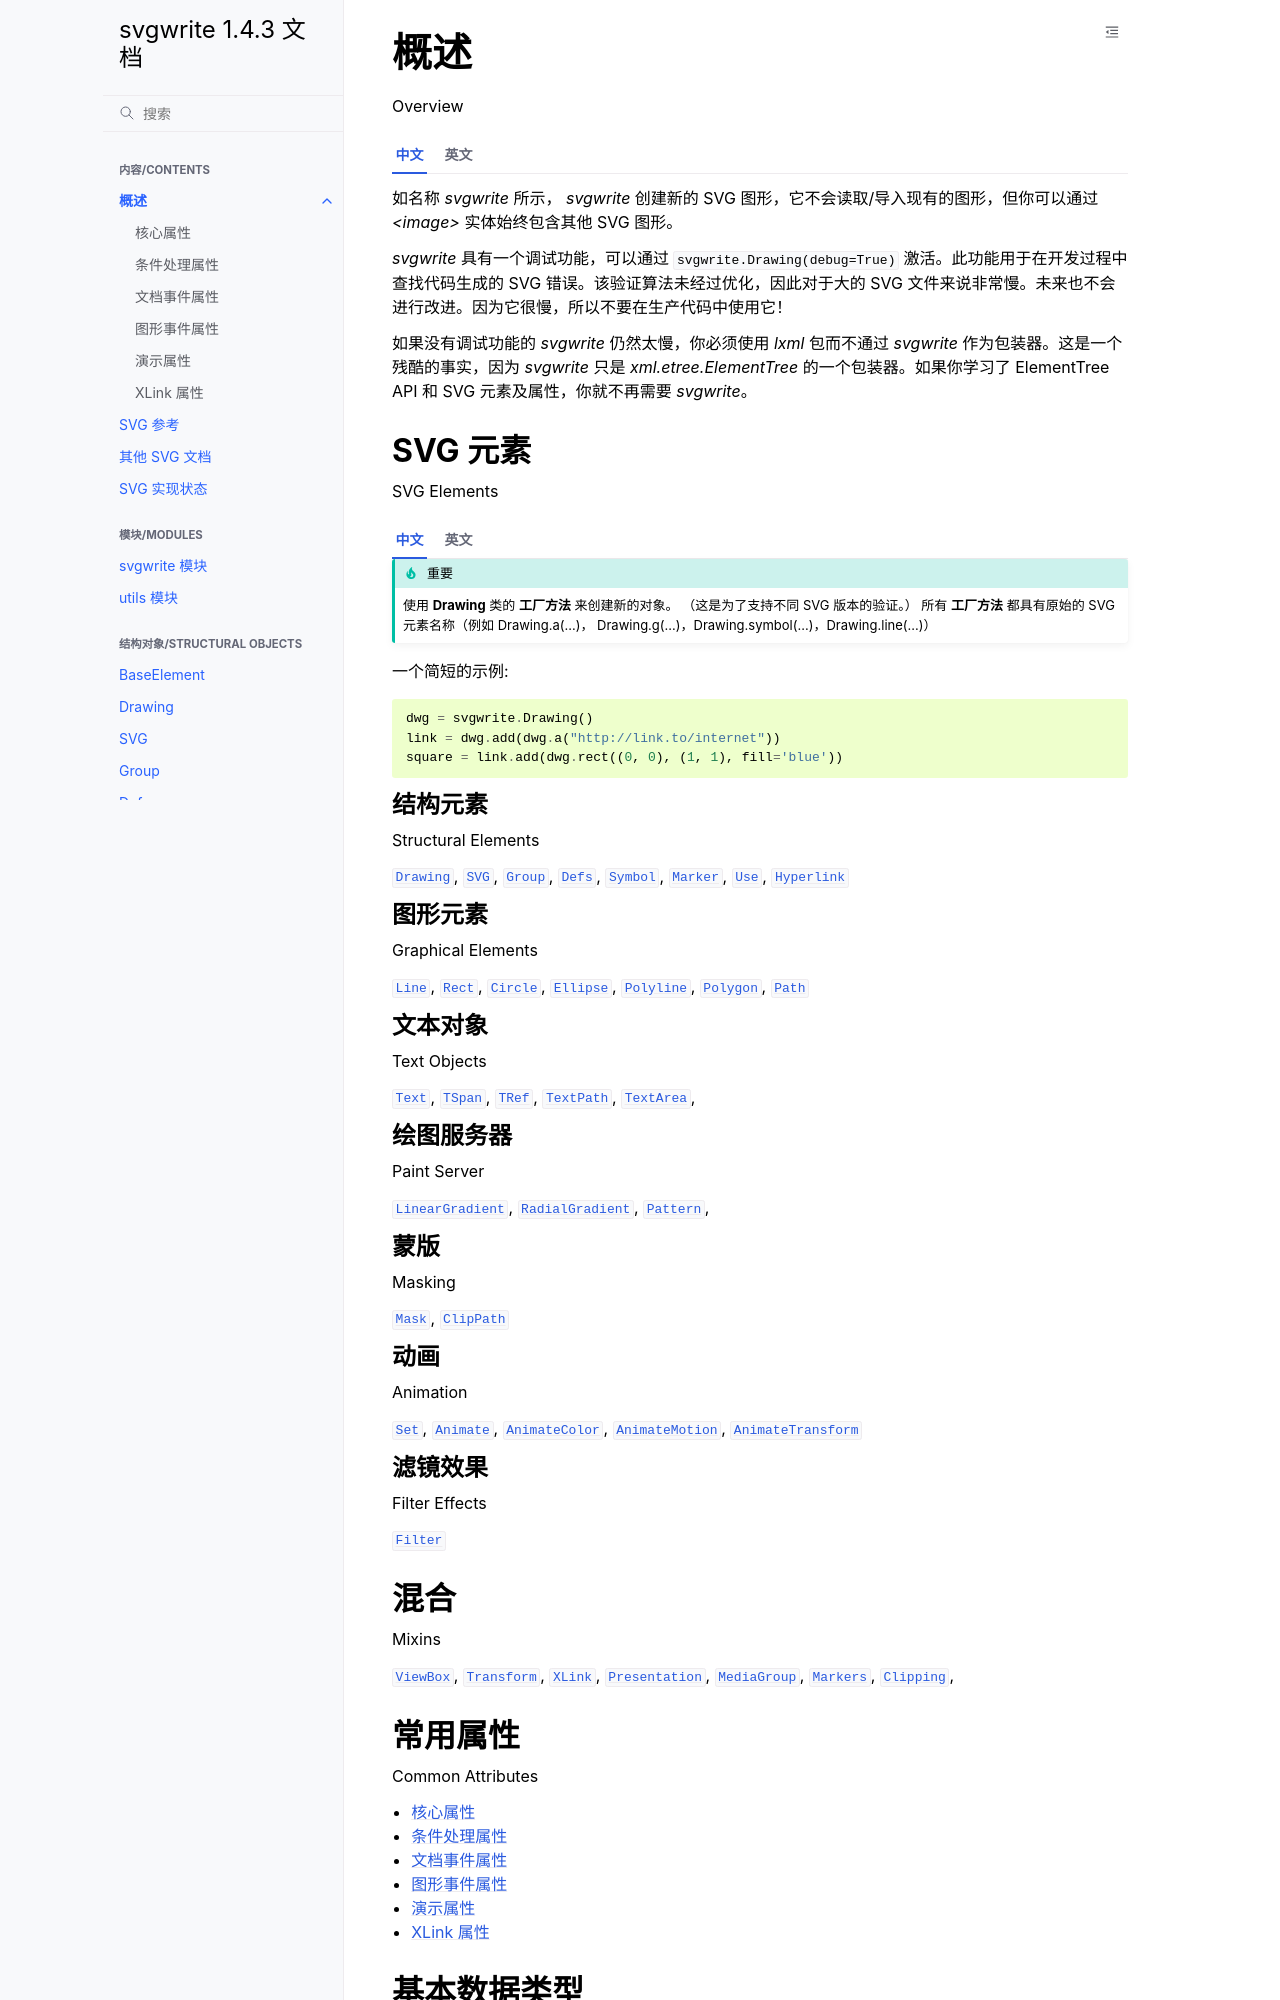

repository: hellowac/svgwrite-zh-cn · page: overview.html · generator: sphinx

概述
========

Overview

.. tab:: 中文

   如名称 `svgwrite` 所示， `svgwrite` 创建新的 SVG 图形，它不会读取/导入现有的图形，但你可以通过 `<image>` 实体始终包含其他 SVG 图形。

   `svgwrite` 具有一个调试功能，可以通过 :code:`svgwrite.Drawing(debug=True)` 激活。此功能用于在开发过程中查找代码生成的 SVG 错误。该验证算法未经过优化，因此对于大的 SVG 文件来说非常慢。未来也不会进行改进。因为它很慢，所以不要在生产代码中使用它！

   如果没有调试功能的 `svgwrite` 仍然太慢，你必须使用 `lxml` 包而不通过 `svgwrite` 作为包装器。这是一个残酷的事实，因为 `svgwrite` 只是 `xml.etree.ElementTree` 的一个包装器。如果你学习了 ElementTree API 和 SVG 元素及属性，你就不再需要 `svgwrite`。

.. tab:: 英文

   As the name `svgwrite` implies, `svgwrite` creates new SVG drawings, it does not read/import existing drawings, but you can always include other SVG drawings by the `<image>` entity.

   `svgwrite` has a debugging feature, activated by :code:`svgwrite.Drawing(debug=True)`. This feature is meant to find
   SVG errors produced by your code while developing. This validation algorithm is not optimized and therefore very slow for
   big SVG files. That will not change in the future. And because it is slow DON'T use it in production code!

   If `svgwrite` without debugging is still too slow, you have to use the `lxml` package without `svgwrite` as wrapper. That
   is the ugly truth since `svgwrite` is just a wrapper around `xml.etree.ElementTree`. If you learn the ElementTree API and the
   SVG elements and attributes, you do not need `svgwrite`.


SVG 元素
------------

SVG Elements

.. tab:: 中文

   .. IMPORTANT::

      使用 **Drawing** 类的 **工厂方法** 来创建新的对象。
      （这是为了支持不同 SVG 版本的验证。）
      所有 **工厂方法** 都具有原始的 SVG 元素名称（例如 Drawing.a(...)，
      Drawing.g(...)，Drawing.symbol(...)，Drawing.line(...)）

   一个简短的示例::

      dwg = svgwrite.Drawing()
      link = dwg.add(dwg.a("http://link.to/internet"))
      square = link.add(dwg.rect((0, 0), (1, 1), fill='blue'))

.. tab:: 英文

   .. IMPORTANT::

      Use the **factory-methods** of the class **Drawing** to create new objects.
      (This is necessary to support validation for different SVG versions.)
      All **factory-methods** have the original SVG Elementname (e.g. Drawing.a(...),
      Drawing.g(...), Drawing.symbol(...), Drawing.line(...))

   a short example::

      dwg = svgwrite.Drawing()
      link = dwg.add(dwg.a("http://link.to/internet"))
      square = link.add(dwg.rect((0, 0), (1, 1), fill='blue'))


结构元素
~~~~~~~~~~~~~~~~~~~

Structural Elements

:class:`~svgwrite.drawing.Drawing`, :class:`~svgwrite.container.SVG`,
:class:`~svgwrite.container.Group`, :class:`~svgwrite.container.Defs`,
:class:`~svgwrite.container.Symbol`, :class:`~svgwrite.container.Marker`,
:class:`~svgwrite.container.Use`, :class:`~svgwrite.container.Hyperlink`

图形元素
~~~~~~~~~~~~~~~~~~

Graphical Elements

:class:`~svgwrite.shapes.Line`, :class:`~svgwrite.shapes.Rect`,
:class:`~svgwrite.shapes.Circle`, :class:`~svgwrite.shapes.Ellipse`,
:class:`~svgwrite.shapes.Polyline`, :class:`~svgwrite.shapes.Polygon`,
:class:`~svgwrite.path.Path`

文本对象
~~~~~~~~~~~~

Text Objects

:class:`~svgwrite.text.Text`, :class:`~svgwrite.text.TSpan`,
:class:`~svgwrite.text.TRef`, :class:`~svgwrite.text.TextPath`,
:class:`~svgwrite.text.TextArea`,

绘图服务器
~~~~~~~~~~~~

Paint Server

:class:`~svgwrite.gradients.LinearGradient`, :class:`~svgwrite.gradients.RadialGradient`,
:class:`~svgwrite.pattern.Pattern`,

蒙版
~~~~~~~

Masking

:class:`~svgwrite.masking.Mask`, :class:`~svgwrite.masking.ClipPath`

动画
~~~~~~~~~

Animation

:class:`~svgwrite.animate.Set`, :class:`~svgwrite.animate.Animate`,
:class:`~svgwrite.animate.AnimateColor`, :class:`~svgwrite.animate.AnimateMotion`,
:class:`~svgwrite.animate.AnimateTransform`

滤镜效果
~~~~~~~~~~~~~~

Filter Effects

:class:`~svgwrite.filters.Filter`


混合
------

Mixins

:class:`~svgwrite.mixins.ViewBox`,
:class:`~svgwrite.mixins.Transform`,
:class:`~svgwrite.mixins.XLink`,
:class:`~svgwrite.mixins.Presentation`,
:class:`~svgwrite.mixins.MediaGroup`,
:class:`~svgwrite.mixins.Markers`,
:class:`~svgwrite.mixins.Clipping`,

常用属性
-----------------

Common Attributes

.. toctree::
   :maxdepth: 1

   attributes/core
   attributes/conditional_processing
   attributes/document_event
   attributes/graphical_event
   attributes/presentation
   attributes/xlink
